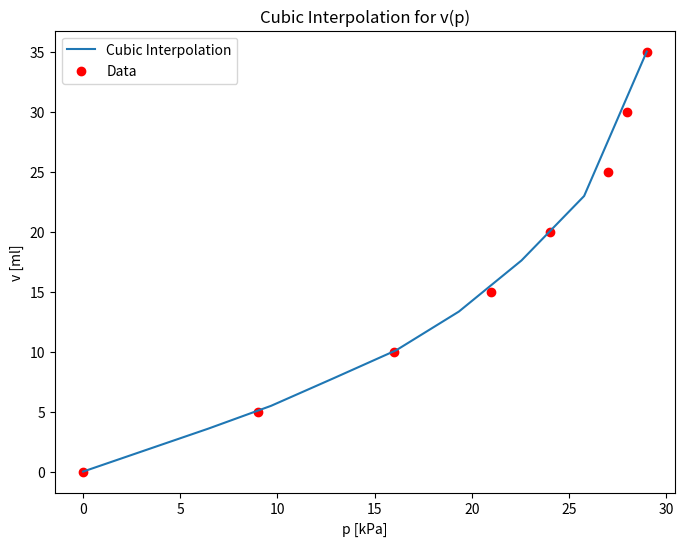

This figure's Python source:
import numpy as np
from scipy.integrate import odeint
import matplotlib.pyplot as plt
from scipy.optimize import curve_fit
from scipy.interpolate import CubicSpline
from scipy.interpolate import interp1d

import numpy as np
from scipy.integrate import odeint
import matplotlib.pyplot as plt
from scipy.optimize import curve_fit
from scipy.interpolate import CubicSpline
from scipy.interpolate import interp1d
# Fit PV curve

# [redacted]
v_fit = np.array([0, 5, 10, 15, 20, 25, 30, 35])*1e-6 #[m3] data in mL converted to L
p_fit = np.array([0, 9, 16, 21, 24, 27, 28, 29])*1000 #[pa] data in kpa converted to pa

# Create cubic spline
volume_act = interp1d(p_fit, v_fit, kind='slinear',bounds_error=False, fill_value="extrapolate") #L/Pa

# Plot
p_vals = np.linspace(p_fit[0], p_fit[-1], 10)
v_vals = volume_act(p_vals)

plt.figure(figsize=(8, 6))
plt.plot(p_vals/1000, v_vals*1e6, label='Cubic Interpolation')
plt.scatter(p_fit/1000, v_fit*1e6, color='red', label='Data')
plt.legend()
plt.xlabel('p [kPa]')
plt.ylabel('v [ml]')
plt.title('Cubic Interpolation for v(p)')
plt.show()

p = 10e3  # For example
v = volume_act(p)
print(v*1e6)